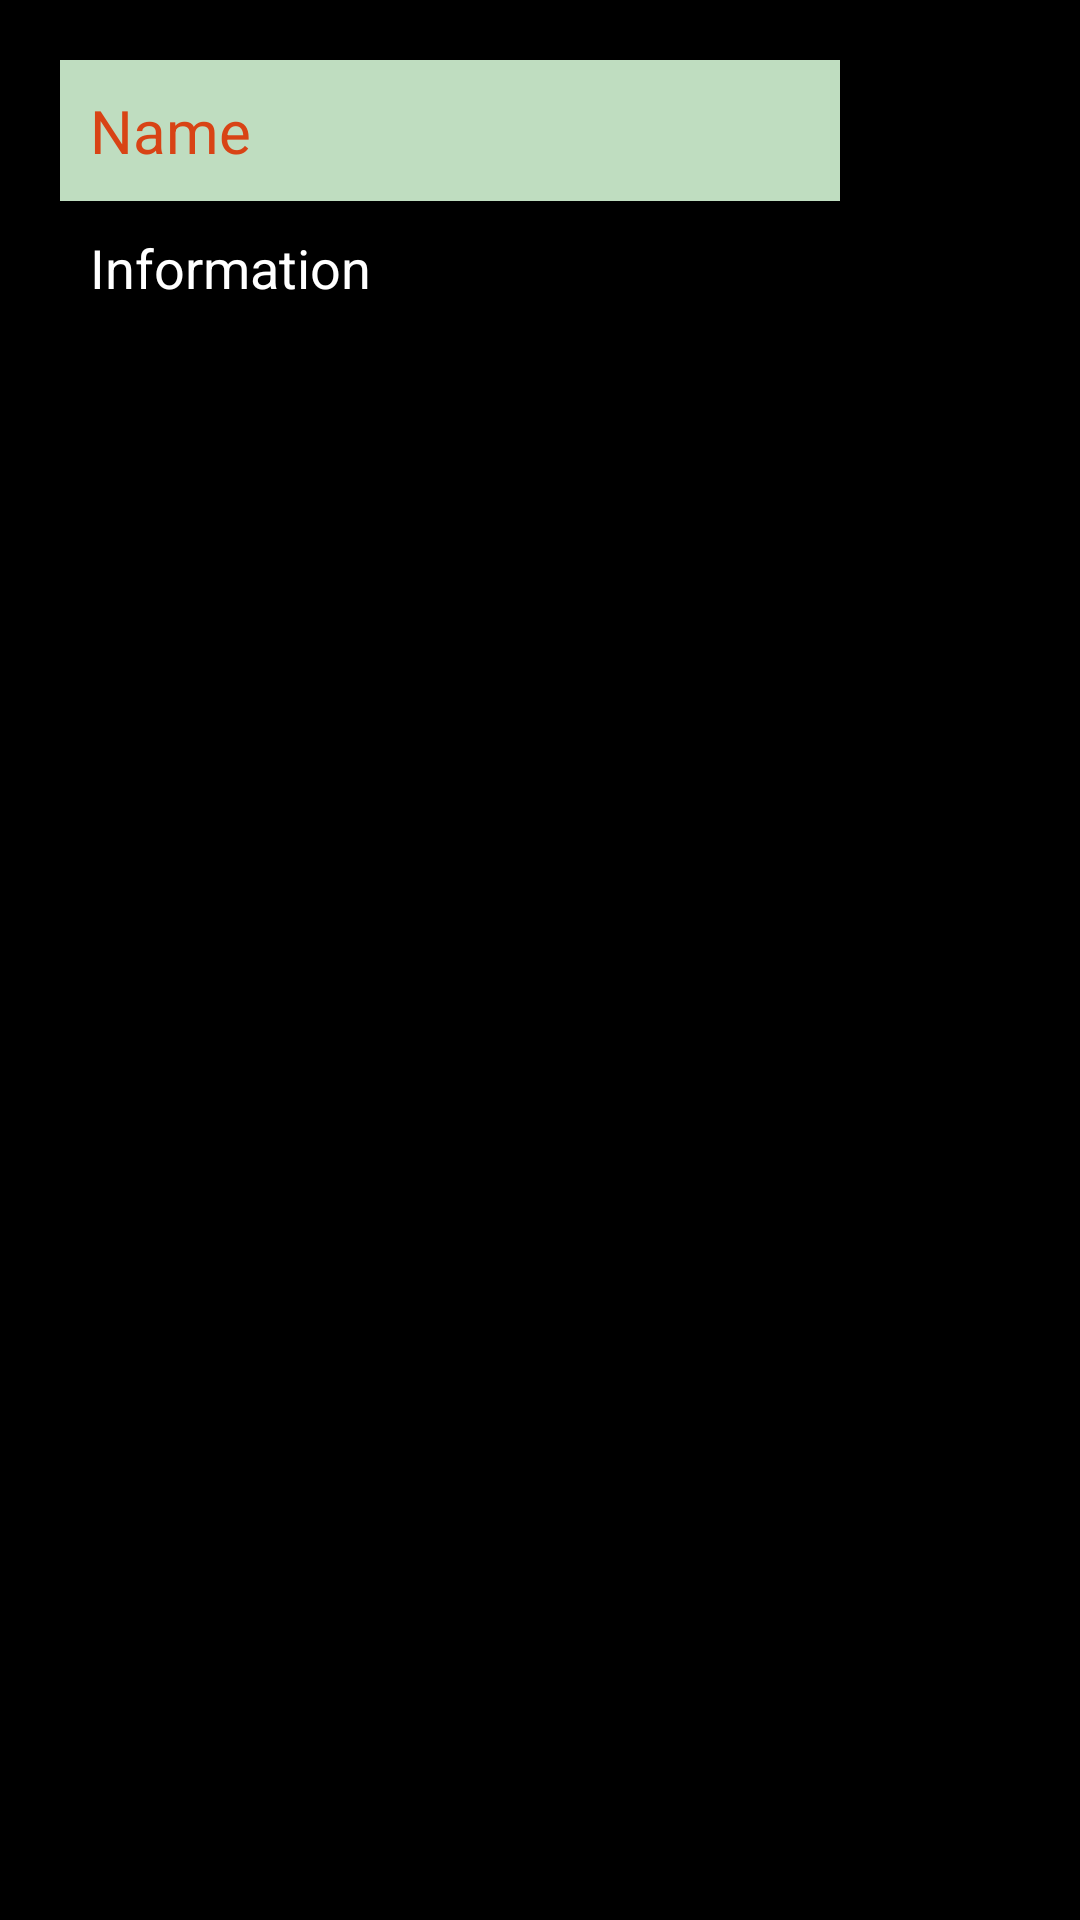

The Android layout XML behind this screen, and the referenced resources:
<!-- AndroidManifest.xml: application theme Theme.FitnessApplication -->
<!-- res/layout/rv_activity_trainings.xml -->
<?xml version="1.0" encoding="utf-8"?>
<androidx.constraintlayout.widget.ConstraintLayout
        xmlns:android="http://schemas.android.com/apk/res/android"
        xmlns:app="http://schemas.android.com/apk/res-auto" xmlns:tools="http://schemas.android.com/tools"
        android:id="@+id/cl_workout_struct"
        android:background="@color/black"
        android:padding="@dimen/dim_10"
        android:layout_width="match_parent"
        android:layout_height="wrap_content"
>

    <LinearLayout
            android:orientation="vertical"
            android:padding="@dimen/dim_10"
            android:layout_width="match_parent"
            android:layout_height="wrap_content" tools:ignore="MissingConstraints"
            app:layout_constraintStart_toStartOf="parent" app:layout_constraintTop_toTopOf="parent"
            android:id="@+id/linearLayout" app:layout_constraintEnd_toEndOf="parent" android:layout_marginEnd="60dp">

        <TextView
                android:id="@+id/tv_workout_name"
                android:background="@color/mint_light"
                android:layout_width="match_parent"
                android:layout_height="wrap_content"
                android:textColor="@color/orange_max"
                android:layout_gravity="center_vertical|start"
                app:fontFamily="@font/varela_round"
                android:padding="@dimen/dim_10"
                android:textSize="@dimen/s_dim_20"
                android:text="@string/name"
        />

        <TextView
                android:id="@+id/tv_workout_info"
                android:background="@color/black"
                style="@style/TextAppearance.AppCompat.Title"
                android:layout_width="match_parent"
                android:layout_height="wrap_content"
                android:layout_gravity="center_vertical|start"
                app:fontFamily="@font/varela_round"
                android:textSize="@dimen/s_dim_18"
                android:textColor="@color/white"
                android:padding="@dimen/dim_10"
                android:text="@string/information"
        />

    </LinearLayout>

    <ImageView
            android:id="@+id/iv_workout_completed"
            android:layout_width="50dp"
            android:layout_height="50dp"
            tools:ignore="MissingConstraints"
            app:layout_constraintEnd_toEndOf="parent"
            app:layout_constraintTop_toTopOf="parent"
            app:layout_constraintBottom_toBottomOf="parent"
    />

</androidx.constraintlayout.widget.ConstraintLayout>
<!-- resources referenced by this layout -->
<resources>
  <color name="black">#FF000000</color>
  <color name="mint_light">#FFBFDDC0</color>
  <color name="orange_max">#FFD84315</color>
  <color name="white">#FFFFFFFF</color>
  <dimen name="dim_10">10dp</dimen>
  <dimen name="s_dim_18">18sp</dimen>
  <dimen name="s_dim_20">20sp</dimen>
  <string name="information">Information</string>
  <string name="name">Name</string>
  <style name="Theme.FitnessApplication" parent="Theme.AppCompat.Light.NoActionBar">
          
          <item name="colorPrimary">@color/purple_500</item>
          <item name="colorPrimaryDark">@color/purple_700</item>
          <item name="colorAccent">@color/teal_200</item>
          
      </style>
  <color name="purple_500">#FF6200EE</color>
  <color name="purple_700">#FF3700B3</color>
  <color name="teal_200">#FF03DAC5</color>
</resources>
